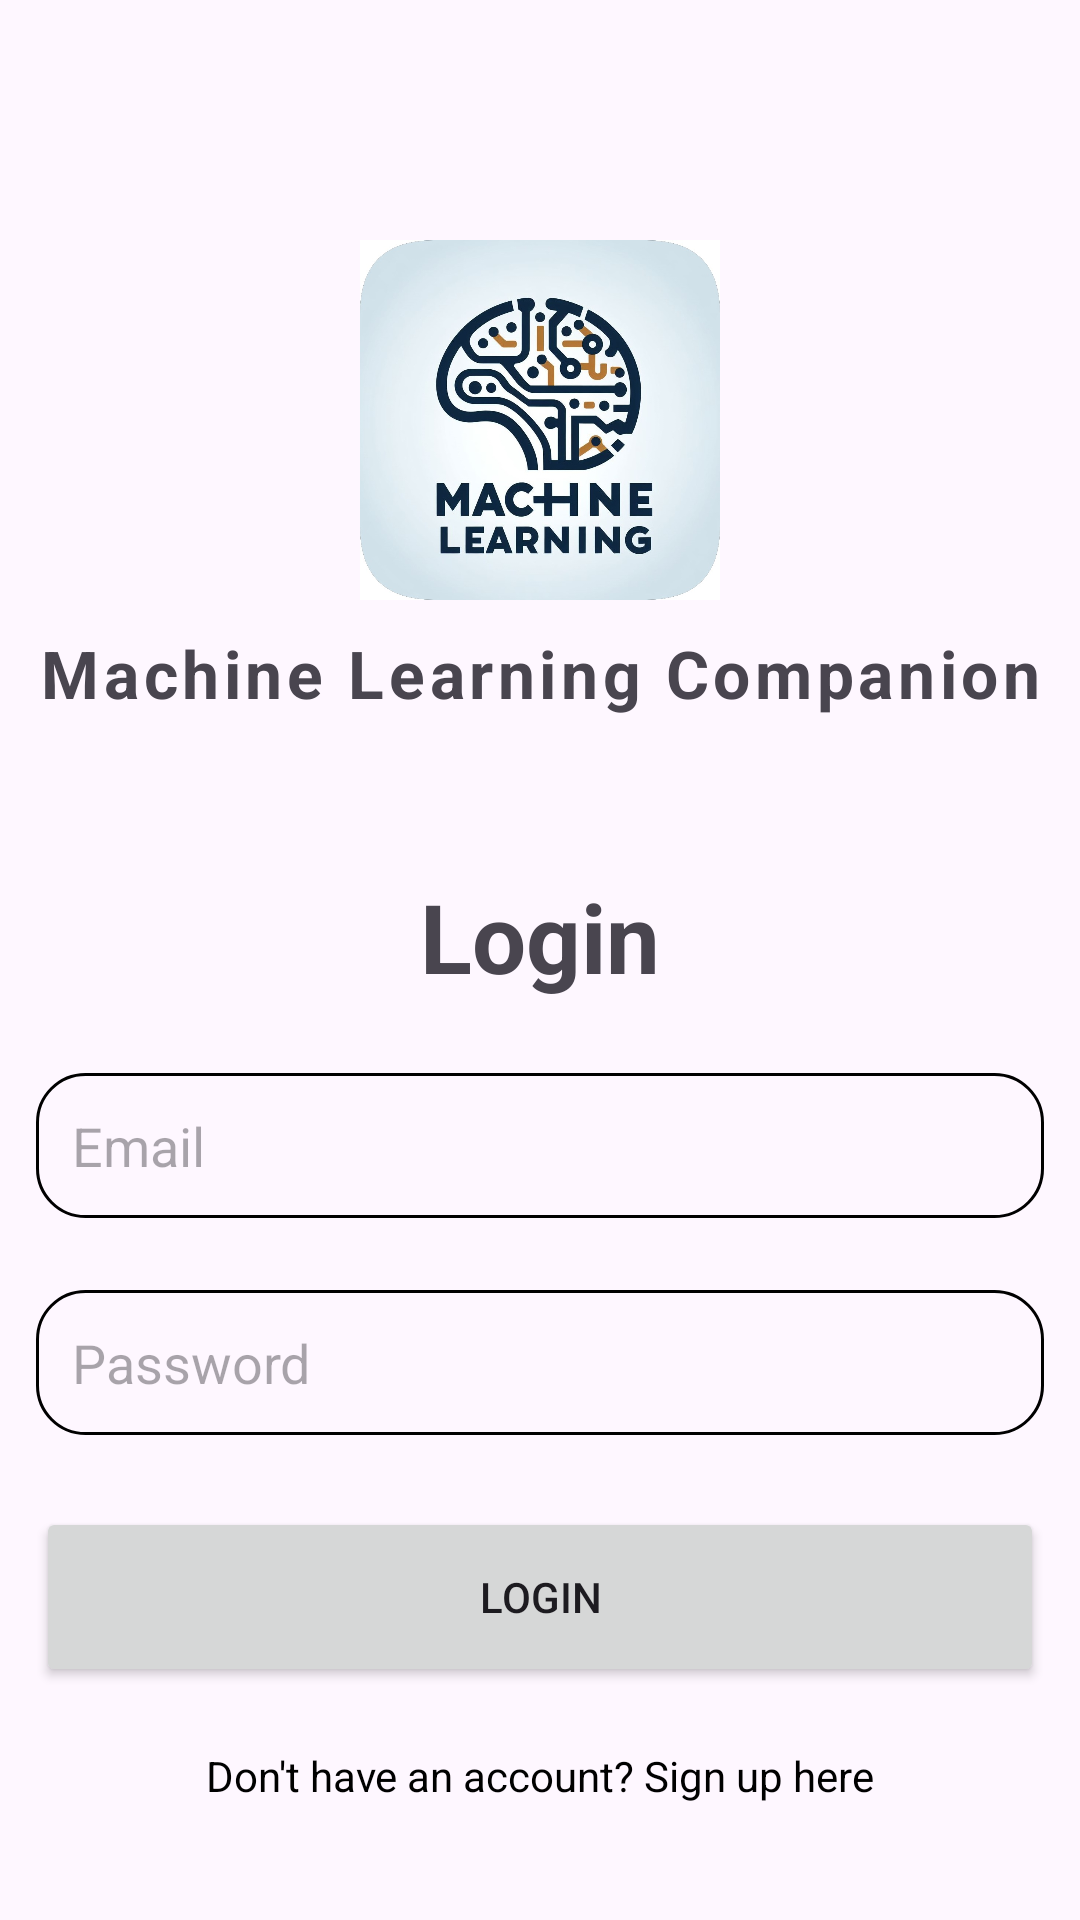

Android layout source for this screen:
<!-- AndroidManifest.xml: application theme Theme.Myapp -->
<!-- res/layout/activity_login.xml -->
<?xml version="1.0" encoding="utf-8"?>

<LinearLayout
    xmlns:android="http://schemas.android.com/apk/res/android"
    xmlns:app="http://schemas.android.com/apk/res-auto"
    xmlns:tools="http://schemas.android.com/tools"
    android:layout_width="match_parent"
    android:layout_height="match_parent"
    android:orientation="vertical"
    android:gravity="center_horizontal"
    android:layout_margin="16dp"
    tools:context=".LoginActivity">

    <ImageView
        android:layout_width="120dp"
        android:layout_height="120dp"
        android:layout_marginTop="80dp"
        android:src="@drawable/logo"/>

    <TextView
        android:layout_width="match_parent"
        android:layout_height="49dp"
        android:gravity="center"
        android:letterSpacing=".07"
        android:text="Machine Learning Companion"
        android:textSize="22sp"
        android:textStyle="bold" />

    <LinearLayout
        android:layout_width="match_parent"
        android:layout_height="382dp"
        android:gravity="center"
        android:orientation="vertical">

        <TextView
            android:layout_width="match_parent"
            android:layout_height="wrap_content"
            android:layout_margin="12dp"
            android:gravity="center"
            android:text="Login"
            android:textSize="32sp"
            android:textStyle="bold" />

        <EditText
            android:id="@+id/email_input"
            android:layout_width="match_parent"
            android:layout_height="wrap_content"
            android:layout_margin="12dp"
            android:background="@drawable/rounded_corner"
            android:hint="Email"
            android:inputType="textEmailAddress"
            android:padding="12dp" />

        <EditText
            android:id="@+id/password_input"
            android:layout_width="match_parent"
            android:layout_height="wrap_content"
            android:layout_margin="12dp"
            android:background="@drawable/rounded_corner"
            android:hint="Password"
            android:inputType="textPassword"
            android:padding="12dp" />

        <Button
            android:id="@+id/login_btn"
            android:layout_width="match_parent"
            android:layout_height="60dp"
            android:layout_margin="12dp"
            android:padding="12dp"
            android:text="Login" />

        <ProgressBar
            android:id="@+id/progress_bar"
            android:layout_width="match_parent"
            android:layout_height="60dp"
            android:layout_margin="12dp"
            android:padding="12dp"
            android:visibility="gone" />

        <TextView
            android:id="@+id/go_to_signup_btn"
            android:layout_width="wrap_content"
            android:layout_height="wrap_content"
            android:layout_marginTop="8dp"
            android:text="Don't have an account? Sign up here"
            android:textColor="@color/black" />
    </LinearLayout>
    <Button
        android:layout_width="match_parent"
        android:layout_height="40dp"
        android:id="@+id/forgot_password_btn"
        android:text="Forgot Password?"
        android:layout_margin="50dp"
        android:padding="3dp"/>

</LinearLayout>
<!-- resources referenced by this layout -->
<resources>
  <color name="black">#FF000000</color>
  <!-- drawable logo: jpg bitmap (drawable, 116487 bytes) -->
  <!-- drawable rounded_corner (drawable) -->
  <?xml version="1.0" encoding="utf-8"?>
  
  <shape xmlns:android="http://schemas.android.com/apk/res/android"
      android:shape="rectangle"
      >
      <corners android:radius="16dp"/>
      <stroke android:width="1dp" android:color="@color/black"/>
  
  </shape>
  <style name="Theme.Myapp" parent="Base.Theme.Myapp" />
  <style name="Base.Theme.Myapp" parent="Theme.Material3.DayNight.NoActionBar">
          
          <item name="colorPrimary">@color/my_primary</item>
      </style>
  <color name="my_primary">#FF9800</color>
</resources>
